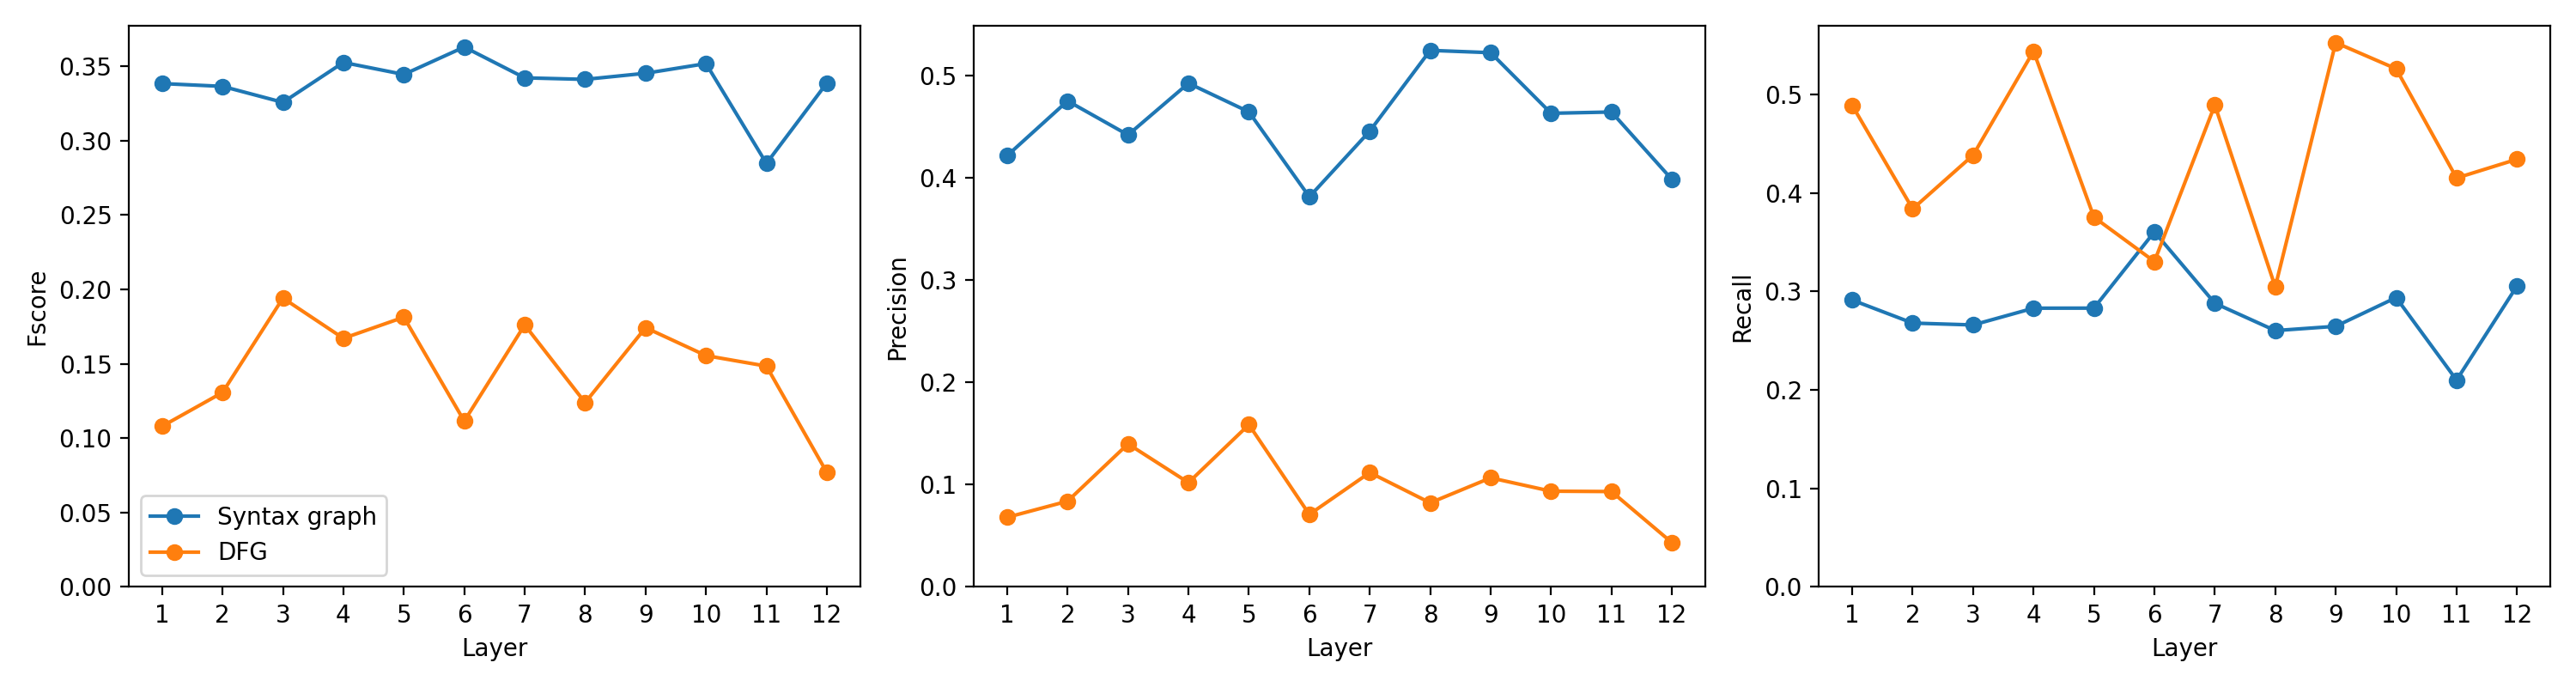

Values plotted in this chart, from the file beside it:
language, model, layer_index, layer_number_one_based, graph, head_index, head_number_one_based, fscore, precision, recall
python, codet5, 0, 1, ast, 7, 8, 0.3384, 0.4216, 0.2913
python, codet5, 0, 1, dfg, 4, 5, 0.108, 0.06804, 0.489
python, codet5, 1, 2, ast, 7, 8, 0.3365, 0.4751, 0.2679
python, codet5, 1, 2, dfg, 4, 5, 0.1307, 0.0838, 0.3839
python, codet5, 2, 3, ast, 3, 4, 0.3258, 0.4418, 0.266
python, codet5, 2, 3, dfg, 0, 1, 0.1942, 0.1398, 0.4384
python, codet5, 3, 4, ast, 7, 8, 0.3526, 0.4923, 0.2831
python, codet5, 3, 4, dfg, 0, 1, 0.1671, 0.1019, 0.544
python, codet5, 4, 5, ast, 7, 8, 0.3446, 0.4643, 0.2831
python, codet5, 4, 5, dfg, 4, 5, 0.1813, 0.1586, 0.3755
python, codet5, 5, 6, ast, 1, 2, 0.363, 0.3813, 0.3606
python, codet5, 5, 6, dfg, 0, 1, 0.1115, 0.07084, 0.3304
python, codet5, 6, 7, ast, 7, 8, 0.3423, 0.4456, 0.2881
python, codet5, 6, 7, dfg, 0, 1, 0.1761, 0.1118, 0.4894
python, codet5, 7, 8, ast, 3, 4, 0.3412, 0.5245, 0.2603
python, codet5, 7, 8, dfg, 5, 6, 0.1239, 0.08218, 0.3047
python, codet5, 8, 9, ast, 3, 4, 0.3454, 0.5222, 0.2646
python, codet5, 8, 9, dfg, 5, 6, 0.1743, 0.1066, 0.5527
python, codet5, 9, 10, ast, 7, 8, 0.3518, 0.463, 0.2938
python, codet5, 9, 10, dfg, 5, 6, 0.1555, 0.09357, 0.5262
python, codet5, 10, 11, ast, 3, 4, 0.2847, 0.4642, 0.21
python, codet5, 10, 11, dfg, 2, 3, 0.1484, 0.09322, 0.4153
python, codet5, 11, 12, ast, 7, 8, 0.3388, 0.3983, 0.3056
python, codet5, 11, 12, dfg, 6, 7, 0.07692, 0.04329, 0.4343
